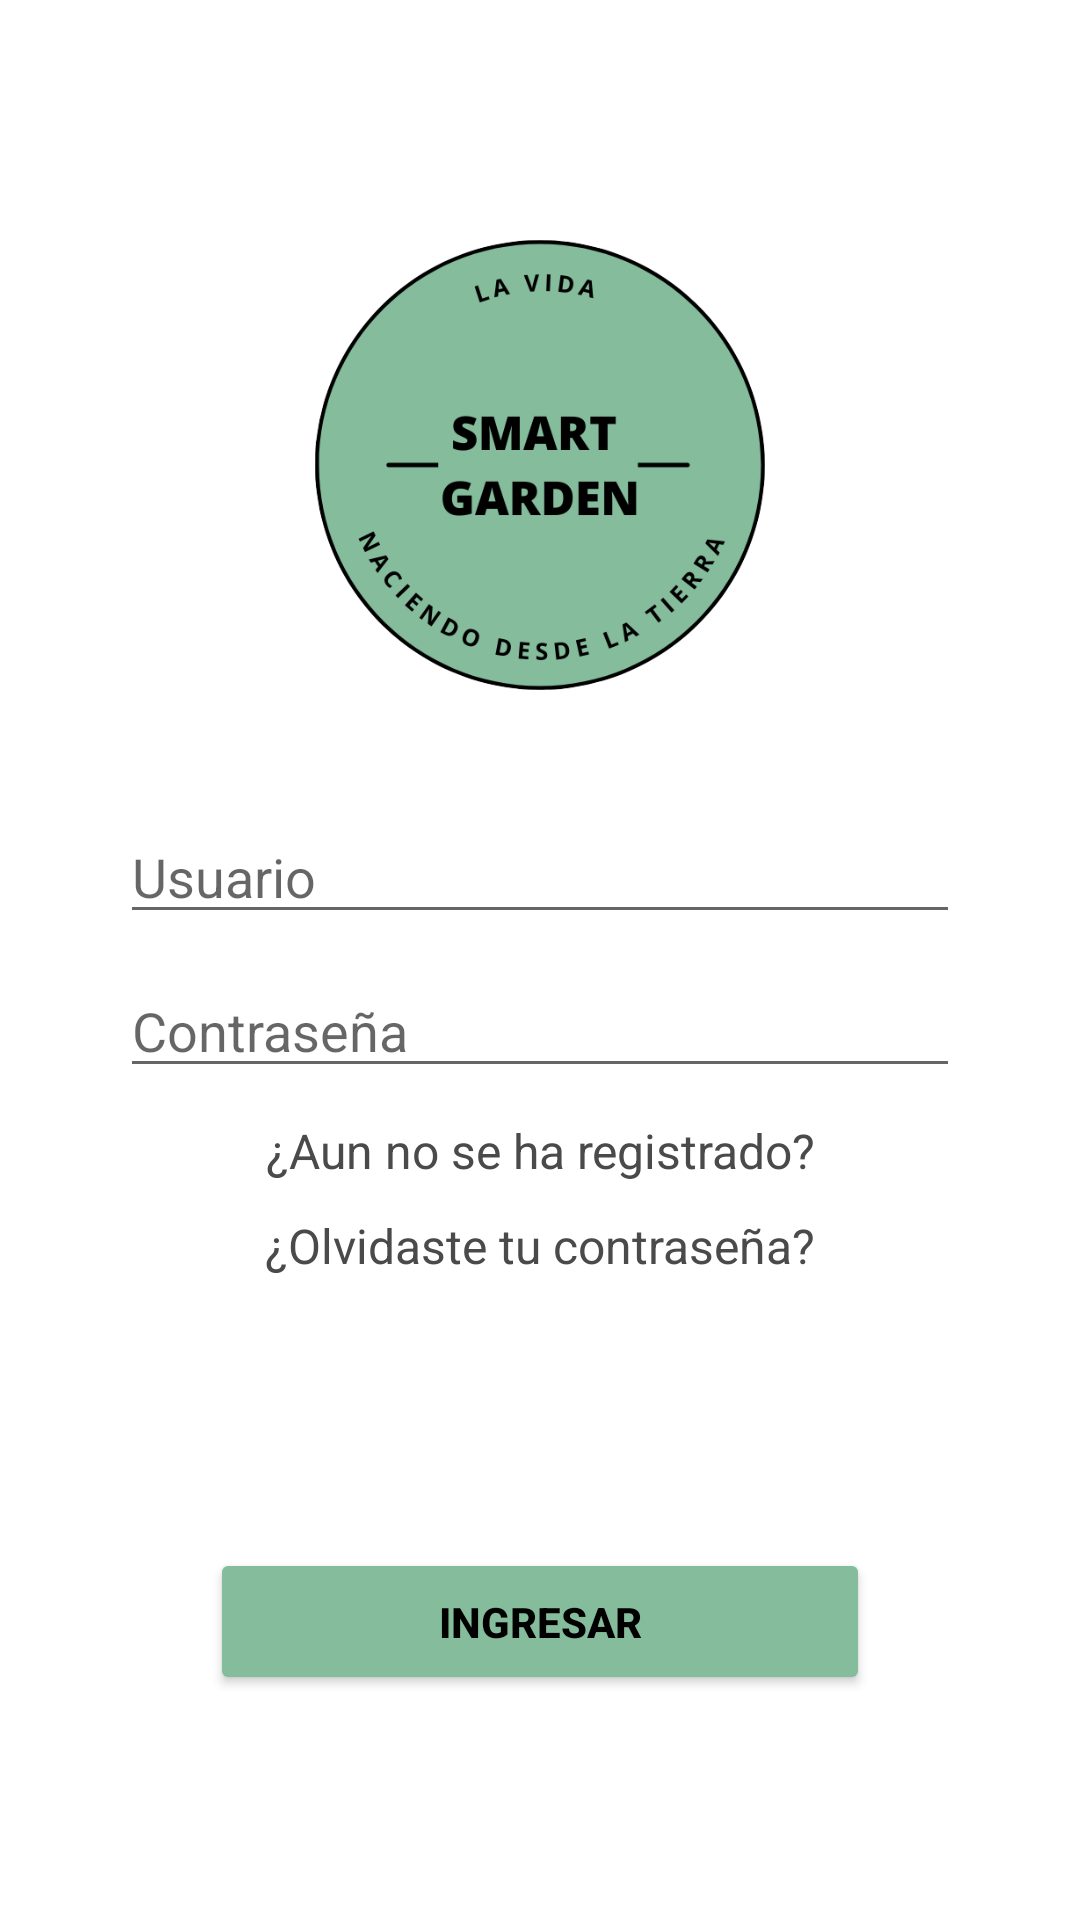

Reconstruct the res/layout file that produces this screen, plus the resources it refers to.
<!-- AndroidManifest.xml: application theme Theme.SmartGarden -->
<!-- res/layout/activity_login.xml -->
<?xml version="1.0" encoding="utf-8"?>
<androidx.constraintlayout.widget.ConstraintLayout xmlns:android="http://schemas.android.com/apk/res/android"
    xmlns:app="http://schemas.android.com/apk/res-auto"
    xmlns:tools="http://schemas.android.com/tools"
    android:layout_width="match_parent"
    android:layout_height="match_parent"
    tools:context=".ui.activities.LoginActivity">

    <ScrollView
        android:layout_width="match_parent"
        android:layout_height="match_parent"
        app:layout_constraintEnd_toEndOf="parent"
        app:layout_constraintStart_toStartOf="parent"
        app:layout_constraintTop_toTopOf="parent">

        <LinearLayout
            android:layout_width="match_parent"
            android:layout_height="wrap_content"
            android:gravity="center_horizontal"
            android:orientation="vertical">

            <ImageView
                android:id="@+id/ImgLogo"
                android:layout_width="150dp"
                android:layout_height="150dp"
                android:layout_marginTop="80dp"
                android:layout_marginBottom="40dp"
                android:contentDescription="@string/logo"
                android:src="@drawable/logo" />

            <EditText
                android:id="@+id/TxtUsuario"
                android:layout_width="match_parent"
                android:layout_height="wrap_content"
                android:layout_marginStart="40dp"
                android:layout_marginEnd="40dp"
                android:layout_marginBottom="10dp"
                android:autofillHints=""
                android:ems="10"
                android:hint="@string/usuario"
                android:inputType="textPersonName" />

            <EditText
                android:id="@+id/TxtPassword"
                android:layout_width="match_parent"
                android:layout_height="wrap_content"
                android:layout_marginStart="40dp"
                android:layout_marginEnd="40dp"
                android:layout_marginBottom="10dp"
                android:autofillHints=""
                android:ems="10"
                android:hint="@string/password"
                android:inputType="textPassword" />

            <TextView
                android:id="@+id/TxtRegistro"
                android:layout_width="match_parent"
                android:layout_height="wrap_content"
                android:layout_marginBottom="10dp"
                android:gravity="center"
                android:singleLine="false"
                android:text="@string/registro"
                android:textAllCaps="false"
                android:textColor="#4A4A4A"
                android:textSize="16sp" />

            <TextView
                android:id="@+id/TxtRecuperar"
                android:layout_width="match_parent"
                android:layout_height="wrap_content"
                android:layout_marginBottom="30dp"
                android:gravity="center"
                android:singleLine="false"
                android:text="@string/recuperar"
                android:textAllCaps="false"
                android:textColor="#4A4A4A"
                android:textSize="16sp" />

            <Button
                android:id="@+id/BtnIngresar"
                android:layout_width="match_parent"
                android:layout_height="wrap_content"
                android:layout_marginStart="70dp"
                android:layout_marginTop="60dp"
                android:layout_marginEnd="70dp"
                android:backgroundTint="@color/green_light"
                android:gravity="center"
                android:padding="15dp"
                android:text="@string/ingresar"
                android:textAllCaps="true"
                android:textColor="@color/black"
                android:textStyle="bold"
                app:cornerRadius="20dp"
                app:strokeWidth="2dp" />
        </LinearLayout>
    </ScrollView>

</androidx.constraintlayout.widget.ConstraintLayout>
<!-- resources referenced by this layout -->
<resources>
  <color name="black">#000</color>
  <color name="green_light">#84BC9C</color>
  <!-- drawable logo: png bitmap (drawable, 58549 bytes) -->
  <string name="ingresar">Ingresar</string>
  <string name="logo">Logo</string>
  <string name="password">Contraseña</string>
  <string name="recuperar">¿Olvidaste tu contraseña?</string>
  <string name="registro">¿Aun no se ha registrado?</string>
  <string name="usuario">Usuario</string>
  <style name="Theme.SmartGarden" parent="Theme.MaterialComponents.Light.NoActionBar">
          
          <item name="colorPrimary">@color/green</item>
          <item name="colorPrimaryVariant">@color/green</item>
          <item name="colorOnPrimary">@color/white</item>
          
          <item name="colorSecondary">@color/blue</item>
          <item name="colorSecondaryVariant">@color/blue</item>
          <item name="colorOnSecondary">@color/black</item>
          
          <item name="android:statusBarColor" tools:targetApi="l">?attr/colorPrimaryVariant</item>
          
      </style>
  <color name="green">#2CA58D</color>
  <color name="white">#FFF</color>
  <color name="blue">#2770CC</color>
</resources>
